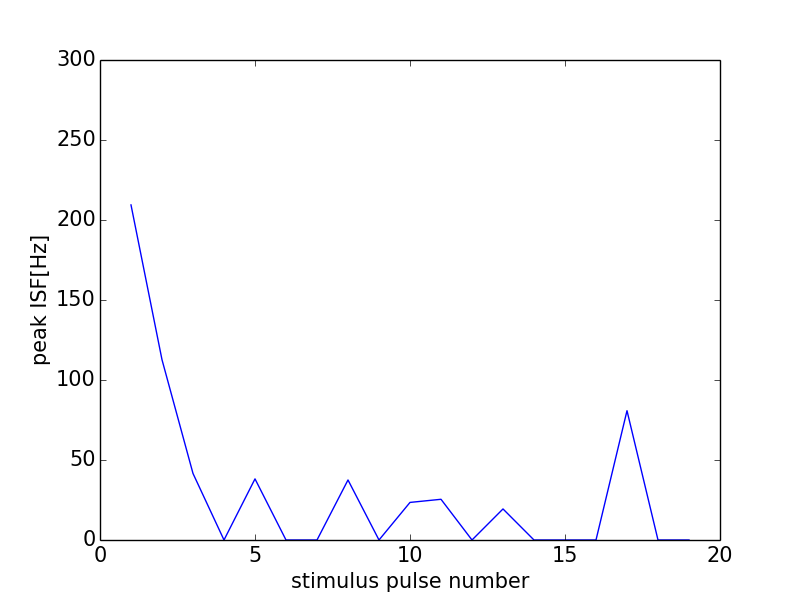

The data file committed next to this chart (first rows):
0, 0.0
0, 0
1, 209.4
2, 112.7
3, 41.58
4, 0
5, 38.2
6, 0
7, 0
8, 37.52
9, 0
10, 23.49
11, 25.45
12, 0
13, 19.41
14, 0
15, 0
16, 0
17, 80.81
18, 0
19, 0
20, 0
